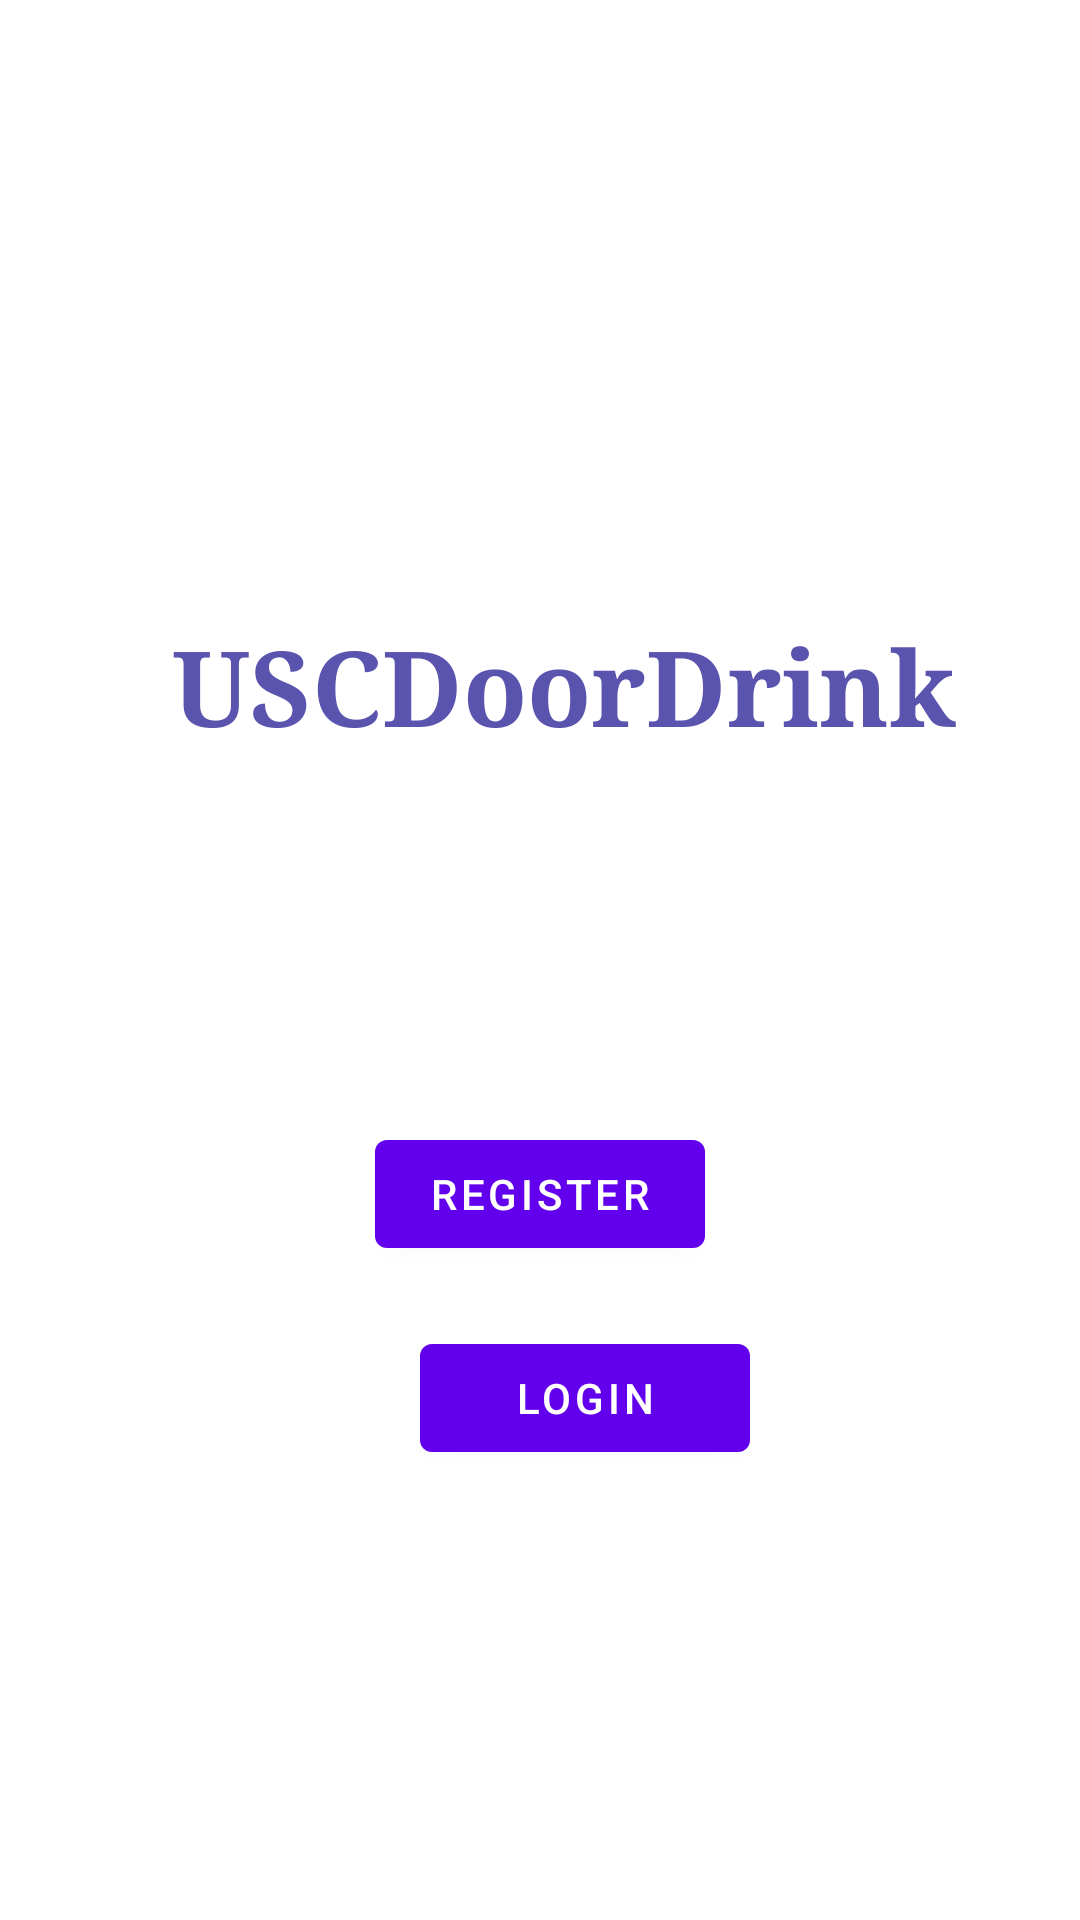

This screen was rendered from an Android layout file. Write that file and the resources it references.
<!-- AndroidManifest.xml: application theme Theme.USCDoorDrinkTeam65 -->
<!-- res/layout/activity_start.xml -->
<?xml version="1.0" encoding="utf-8"?>
<androidx.constraintlayout.widget.ConstraintLayout xmlns:android="http://schemas.android.com/apk/res/android"
    xmlns:app="http://schemas.android.com/apk/res-auto"
    xmlns:tools="http://schemas.android.com/tools"
    android:layout_width="match_parent"
    android:layout_height="match_parent">

    <TextView
        android:id="@+id/titleStart"
        android:layout_width="300dp"
        android:layout_height="124dp"
        android:layout_marginStart="48dp"
        android:layout_marginTop="125dp"
        android:layout_marginEnd="36dp"
        android:fontFamily="serif"
        android:enabled="true"
        android:text="USCDoorDrink"
        android:textAlignment="center"
        android:textAppearance="@style/TextAppearance.AppCompat.Large"
        android:textColor="#5A54AF"
        android:textSize="35sp"
        android:textStyle="bold"
        app:layout_constraintBottom_toBottomOf="parent"
        app:layout_constraintEnd_toEndOf="parent"
        app:layout_constraintHorizontal_bias="0.43"
        app:layout_constraintStart_toStartOf="parent"
        app:layout_constraintTop_toTopOf="parent"
        app:layout_constraintVertical_bias="0.205" />

    <Button
        android:id="@+id/startRegister"
        android:layout_width="110dp"
        android:layout_height="wrap_content"
        android:layout_marginStart="150dp"
        android:layout_marginTop="374dp"
        android:layout_marginEnd="150dp"
        android:enabled="true"
        android:text="Register"
        app:layout_constraintEnd_toEndOf="parent"
        app:layout_constraintStart_toStartOf="parent"
        app:layout_constraintTop_toTopOf="parent" />

    <Button
        android:id="@+id/startLogin"
        android:layout_width="110dp"
        android:layout_height="wrap_content"
        android:layout_marginStart="140dp"
        android:layout_marginTop="442dp"
        android:layout_marginEnd="151dp"
        android:layout_marginBottom="230dp"
        android:enabled="true"
        android:text="Login"
        app:layout_constraintEnd_toEndOf="parent"
        app:layout_constraintHorizontal_bias="0.0"
        app:layout_constraintStart_toStartOf="parent"
        app:layout_constraintTop_toTopOf="parent"
        app:layout_constraintVertical_bias="0.045" />
</androidx.constraintlayout.widget.ConstraintLayout>
<!-- resources referenced by this layout -->
<resources>
  <style name="Theme.USCDoorDrinkTeam65" parent="Theme.MaterialComponents.DayNight.DarkActionBar">
          
          <item name="colorPrimary">@color/purple_500</item>
          <item name="colorPrimaryVariant">@color/purple_700</item>
          <item name="colorOnPrimary">@color/white</item>
          
          <item name="colorSecondary">@color/teal_200</item>
          <item name="colorSecondaryVariant">@color/teal_700</item>
          <item name="colorOnSecondary">@color/black</item>
          
          <item name="android:statusBarColor" tools:targetApi="l">?attr/colorPrimaryVariant</item>
          
      </style>
  <color name="purple_500">#FF6200EE</color>
  <color name="purple_700">#FF3700B3</color>
  <color name="white">#FFFFFFFF</color>
  <color name="teal_200">#FF03DAC5</color>
  <color name="teal_700">#FF018786</color>
  <color name="black">#FF000000</color>
</resources>
